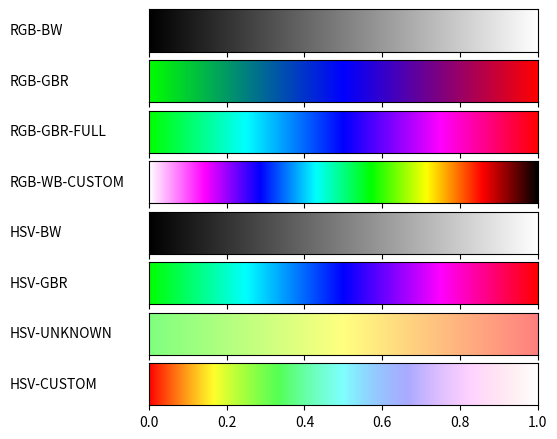

Write Python code to recreate this figure.
#!/usr/bin/env python
# -*- coding: utf-8 -*-
from __future__ import division  # Division in Python 2.7
import matplotlib

matplotlib.use('Agg')  # So that we can render files without GUI
import matplotlib.pyplot as plt
from matplotlib import rc
import numpy as np

from matplotlib import colors


def plot_color_gradients(gradients, names):
    # For pretty latex fonts (commented out, because it does not work on some machines)
    # rc('text', usetex=True)
    # rc('font', family='serif', serif=['Times'], size=10)
    rc('legend', fontsize=10)

    column_width_pt = 400  # Show in latex using \the\linewidth
    pt_per_inch = 72
    size = column_width_pt / pt_per_inch

    fig, axes = plt.subplots(nrows=len(gradients), sharex=True, figsize=(size, 0.75 * size))
    fig.subplots_adjust(top=1.00, bottom=0.05, left=0.25, right=0.95)

    for ax, gradient, name in zip(axes, gradients, names):
        # Create image with two lines and draw gradient on it
        img = np.zeros((2, 1024, 3))
        for i, v in enumerate(np.linspace(0, 1, 1024)):
            img[:, i] = gradient(v)

        im = ax.imshow(img, aspect='auto')
        im.set_extent([0, 1, 0, 1])
        ax.yaxis.set_visible(False)

        pos = list(ax.get_position().bounds)
        x_text = pos[0] - 0.25
        y_text = pos[1] + pos[3] / 2.
        fig.text(x_text, y_text, name, va='center', ha='left', fontsize=10)

    fig.savefig('my-gradients.pdf')


def hsv2rgb(h, s, v):
    if v == 0:
        r = 0
        g = 0
        b = 0
    elif h <= 60:
        b = (1 - s) * v
        r = v
        g = b + h / 60 * s * v
    elif h <= 120:
        b = (1 - s) * v
        g = v
        r = b + ((120 - h) / 60) * s * v
        o = 0
    elif h <= 180:
        r = (1 - s) * v
        g = v
        b = r + (h - 120) / 60 * s * v

    elif h <= 240:
        r = (1 - s) * v
        b = v
        g = r + ((240 - h) / 60) * s * v
        o = 0
    elif h <= 300:
        g = (1 - s) * v
        b = v
        r = g + (h - 240) / 60 * s * v
        o = 0
    else:
        g = (1 - s) * v
        r = v
        b = g + ((360 - h) / 60) * s * v

    return r, g, b


def gradient_rgb_bw(v):
    return v, v, v


def gradient_rgb_gbr(v):
    if v > 0.5:
        v2 = (1 - v) * 2
    else:
        v2 = v * 2
    return max(0, (v - 0.5) * 2), max(0, (0.5 - v) * 2), v2


def gradient_rgb_gbr_full(v):
    if v <= 0.5:
        b = v * 4
    else:
        b = (1 - v) * 4
    return min(1, max((4 * v - 2), 0)), min(1, max((-4 * v + 2), 0)), min(1, b)


def gradient_rgb_wb_custom(v):
    if v <= 3 / 7:
        r = max(0, min(1, -7 * v + 2))
    elif v <= 10 / 14:
        r = max(0, min(1, 7 * v - 4))
    else:
        r = max(0, min(1, -7 * v + 7))

    # green
    if v <= 2 / 7:
        g = max(0, -7 * v + 1)
    elif v <= 4 / 7:
        g = max(0, min(1, 7 * v - 2))
    else:
        g = max(0, min(1, -7 * v + 6))

    return r, g, max(0, min(1, -7 * v + 4))


def gradient_hsv_bw(v):
    return hsv2rgb(0, 0, v)


def gradient_hsv_gbr(v):
    return hsv2rgb(120 + v * 240, 1, 1)


def gradient_hsv_unknown(v):
    return hsv2rgb(120 - v * 120, 0.5, 1)


def gradient_hsv_custom(v):
    return hsv2rgb(v*360, 1 - v, 1)


if __name__ == '__main__':
    def toname(g):
        return g.__name__.replace('gradient_', '').replace('_', '-').upper()


    gradients = (gradient_rgb_bw, gradient_rgb_gbr, gradient_rgb_gbr_full, gradient_rgb_wb_custom,
                 gradient_hsv_bw, gradient_hsv_gbr, gradient_hsv_unknown, gradient_hsv_custom)

    plot_color_gradients(gradients, [toname(g) for g in gradients])
